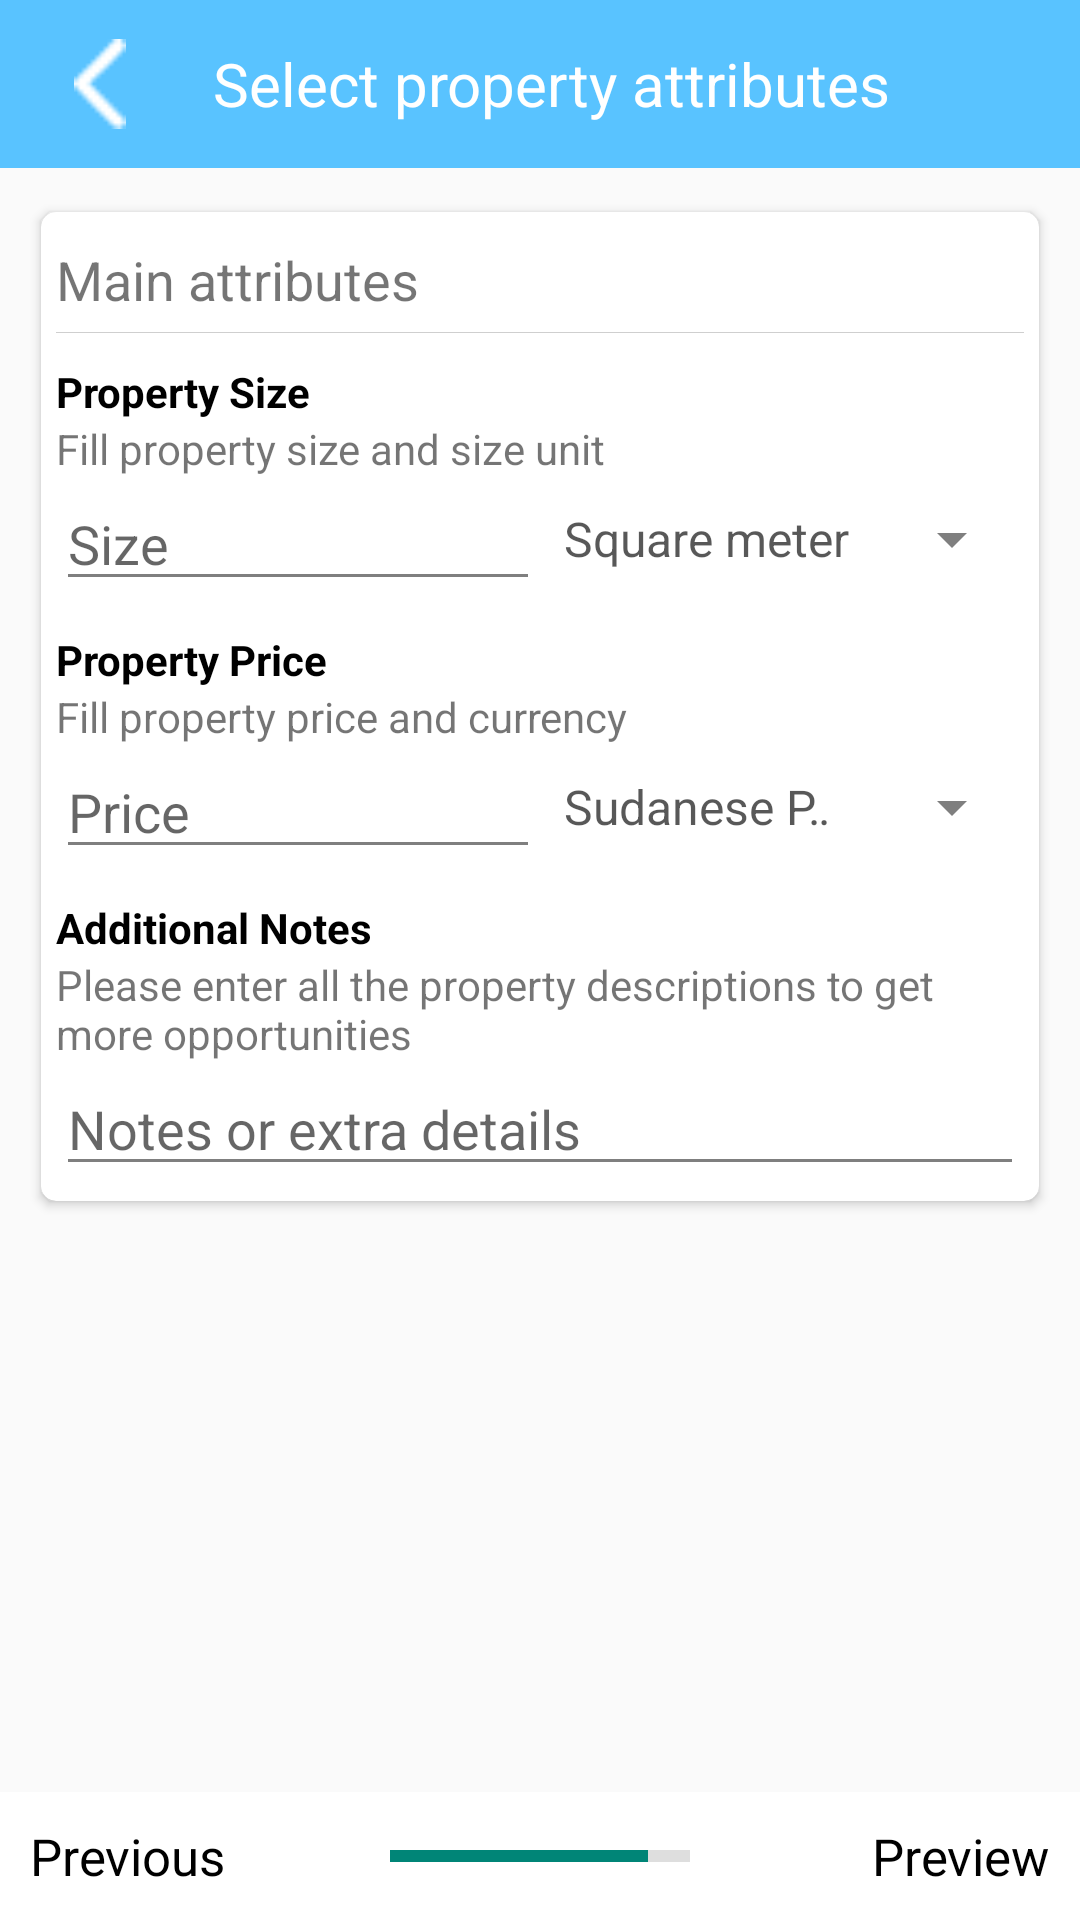

Produce the Android XML layout that renders to this screen, including the resource entries it uses.
<!-- AndroidManifest.xml: application theme AppTheme -->
<!-- res/layout/frag_fill_details.xml -->
<?xml version="1.0" encoding="utf-8"?>
<LinearLayout xmlns:android="http://schemas.android.com/apk/res/android"
    xmlns:tools="http://schemas.android.com/tools"
    android:layout_width="match_parent"
    android:layout_height="match_parent"
    xmlns:app="http://schemas.android.com/apk/res-auto"
    android:background="#FAFAFA"
    android:orientation="vertical">

    <android.support.v7.widget.Toolbar
        android:id="@+id/toolbar"
        android:layout_width="match_parent"
        android:layout_height="?attr/actionBarSize"
        android:background="@color/colorPrimary"
        android:orientation="vertical">

        <LinearLayout
            android:layout_width="match_parent"
            android:layout_height="match_parent"
            android:gravity="center_vertical"
            android:orientation="horizontal">

            <LinearLayout
                android:layout_width="35dp"
                android:layout_height="match_parent"
                android:layout_gravity="center"
                android:gravity="center">

                <ImageView
                    android:id="@+id/ic_back"
                    android:layout_width="30dp"
                    android:layout_height="30dp"
                    android:layout_gravity="center_vertical"
                    android:adjustViewBounds="true"
                    android:src="@drawable/ic_login_back"
                    android:tint="#FFFFFF" />

            </LinearLayout>

            <TextView
                android:id="@+id/tv_title"
                android:layout_width="wrap_content"
                android:layout_height="wrap_content"
                android:layout_gravity="center_vertical"
                android:layout_marginLeft="20dp"
                android:layout_weight="1"
                android:gravity="center_vertical"
                android:text="Select property attributes"
                android:textColor="#FFFFFF"
                android:textSize="20sp" />

        </LinearLayout>
    </android.support.v7.widget.Toolbar>

    <ScrollView
        android:layout_width="match_parent"
        android:layout_height="wrap_content"
        android:layout_weight="1"
        android:orientation="vertical">

        <LinearLayout
            android:layout_width="match_parent"
            android:layout_height="match_parent"
            android:orientation="vertical"
            android:padding="10dp">

            <android.support.v7.widget.CardView
                android:layout_width="match_parent"
                android:layout_height="wrap_content"
                app:cardUseCompatPadding="true"
                app:cardCornerRadius="5dp">

                <LinearLayout
                    android:layout_width="match_parent"
                    android:layout_height="match_parent"
                    android:orientation="vertical"
                    android:padding="5dp">

                    <TextView
                        android:layout_width="wrap_content"
                        android:layout_height="35dp"
                        android:textSize="18sp"
                        android:layout_gravity="center_vertical"
                        android:gravity="center_vertical"
                        android:text="@string/main_attribute"/>

                    <View
                        android:layout_width="match_parent"
                        android:layout_height="1px"
                        android:background="#30000000"/>

                    <TextView
                        android:layout_width="wrap_content"
                        android:layout_height="wrap_content"
                        android:text="@string/property_size"
                        android:textColor="#000000"
                        android:textStyle="bold"
                        android:layout_marginTop="10dp"/>

                    <TextView
                        android:layout_width="wrap_content"
                        android:layout_height="wrap_content"
                        android:text="@string/following_size_unit"/>

                    <LinearLayout
                        android:layout_width="match_parent"
                        android:layout_height="wrap_content"
                        android:orientation="horizontal"
                        android:layout_gravity="center"
                        android:gravity="center">

                        <EditText
                            android:id="@+id/et_size"
                            android:layout_width="0dp"
                            android:layout_weight="1"
                            android:layout_height="wrap_content"
                            android:hint="@string/size"/>

                        <Spinner
                            android:id="@+id/spinner_size"
                            android:layout_width="0dp"
                            android:layout_weight="1"
                            android:layout_height="wrap_content"
                            android:entries="@array/propert_size"></Spinner>

                    </LinearLayout>


                    <TextView
                        android:layout_width="wrap_content"
                        android:layout_height="wrap_content"
                        android:text="@string/property_price"
                        android:textColor="#000000"
                        android:textStyle="bold"
                        android:layout_marginTop="10dp"/>

                    <TextView
                        android:layout_width="wrap_content"
                        android:layout_height="wrap_content"
                        android:text="@string/fill_property_price"/>

                    <LinearLayout
                        android:layout_width="match_parent"
                        android:layout_height="wrap_content"
                        android:orientation="horizontal"
                        android:layout_gravity="center"
                        android:gravity="center">

                        <EditText
                            android:id="@+id/et_price"
                            android:layout_width="0dp"
                            android:layout_weight="1"
                            android:layout_height="wrap_content"
                            android:hint="@string/price"/>

                        <Spinner
                            android:id="@+id/spinner_price"
                            android:layout_width="0dp"
                            android:layout_weight="1"
                            android:layout_height="wrap_content"
                            android:entries="@array/property_price"></Spinner>

                    </LinearLayout>



                    <TextView
                        android:layout_width="wrap_content"
                        android:layout_height="wrap_content"
                        android:text="@string/additional_notes"
                        android:textColor="#000000"
                        android:textStyle="bold"
                        android:layout_marginTop="10dp"/>

                    <TextView
                        android:layout_width="wrap_content"
                        android:layout_height="wrap_content"
                        android:text="@string/fill_property_description"/>

                    <LinearLayout
                        android:layout_width="match_parent"
                        android:layout_height="wrap_content"
                        android:orientation="horizontal"
                        android:layout_gravity="center"
                        android:gravity="center">

                        <EditText
                            android:id="@+id/et_notes"
                            android:layout_width="0dp"
                            android:layout_weight="1"
                            android:layout_height="wrap_content"
                            android:hint="@string/notes_extra_details"
                            tools:ignore="HardcodedText" />

                    </LinearLayout>



                </LinearLayout>

            </android.support.v7.widget.CardView>

        </LinearLayout>

    </ScrollView>


    <FrameLayout
        android:layout_width="match_parent"
        android:layout_height="wrap_content"
        android:background="#FFFFFF">

        <ProgressBar
            android:layout_width="100dp"
            android:layout_height="wrap_content"
            android:progress="6"
            android:max="7"
            android:layout_gravity="center"
            style="?android:attr/progressBarStyleHorizontal"/>

        <TextView
            android:id="@+id/tv_previous"
            android:layout_width="wrap_content"
            android:layout_height="wrap_content"
            android:layout_gravity="left"
            android:layout_margin="10dp"
            android:text="@string/previous"
            android:textColor="#000000"
            android:textSize="17sp" />

        <TextView
            android:id="@+id/tv_next"
            android:layout_width="wrap_content"
            android:layout_height="wrap_content"
            android:layout_gravity="right"
            android:layout_margin="10dp"
            android:text="@string/preview"
            android:textColor="#000000"
            android:textSize="17sp" />

    </FrameLayout>

</LinearLayout>
<!-- resources referenced by this layout -->
<resources>
  <string-array name="propert_size">
          <item>Square meter</item>
          <item>Acre</item>
          <item>Habil</item>
      </string-array>
  <string-array name="property_price">
          <item>Sudanese Pound</item>
          <item>American Dollar</item>
          <item>Euro</item>
          <item>Saudi Arabian Riyal</item>
      </string-array>
  <color name="colorPrimary">#59C3FF</color>
  <!-- drawable ic_login_back: png bitmap (drawable, 480 bytes) -->
  <string name="additional_notes">Additional Notes</string>
  <string name="fill_property_description">Please enter all the property descriptions to get more opportunities</string>
  <string name="fill_property_price">Fill property price and currency</string>
  <string name="following_size_unit">Fill property size and size unit</string>
  <string name="main_attribute">Main attributes</string>
  <string name="notes_extra_details">Notes or extra details</string>
  <string name="preview">Preview</string>
  <string name="previous">Previous</string>
  <string name="price">Price</string>
  <string name="property_price">Property Price</string>
  <string name="property_size">Property Size</string>
  <string name="size">Size</string>
  <style name="AppTheme" parent="Theme.AppCompat.Light.NoActionBar">
          
          <item name="colorPrimary">@color/colorPrimary</item>
          <item name="colorPrimaryDark">@color/colorPrimaryDark</item>
          <item name="colorAccent">@color/colorAccent</item>
          <item name="colorControlHighlight">@color/md_blue_500_25</item>​
          <item name="colorControlNormal">@color/md_black_1000_50</item>
          <item name="colorSwitchThumbNormal">@color/md_grey_200</item>
          <item name="android:colorForeground">@color/md_black_1000_75</item>
          <item name="windowActionModeOverlay">true</item>
          <item name="android:windowActionBarOverlay">true</item>
          <item name="actionModeBackground">@color/md_blue_500</item>
          
          
          
          
          <item name="drawerArrowStyle">@style/DrawerArrowStyle</item>
  
          
          <item name="actionOverflowButtonStyle">@style/OverflowStyle</item>
      </style>
  <color name="colorPrimaryDark">#25a5ed</color>
  <color name="colorAccent">#FF4081</color>
  <color name="md_blue_500_25">#402196f3</color>
  <color name="md_black_1000_50">#80000000</color>
  <color name="md_grey_200">#eeeeee</color>
  <color name="md_black_1000_75">#c0000000</color>
  <color name="md_blue_500">#2196f3</color>
  <style name="DrawerArrowStyle" parent="Widget.AppCompat.DrawerArrowToggle">
          <item name="spinBars">true</item>
          <item name="color">@android:color/white</item>
      </style>
  <style name="OverflowStyle" parent="Widget.AppCompat.ActionButton.Overflow">
          <item name="android:src">@drawable/ic_action_navigation_more_vert</item>
      </style>
</resources>
